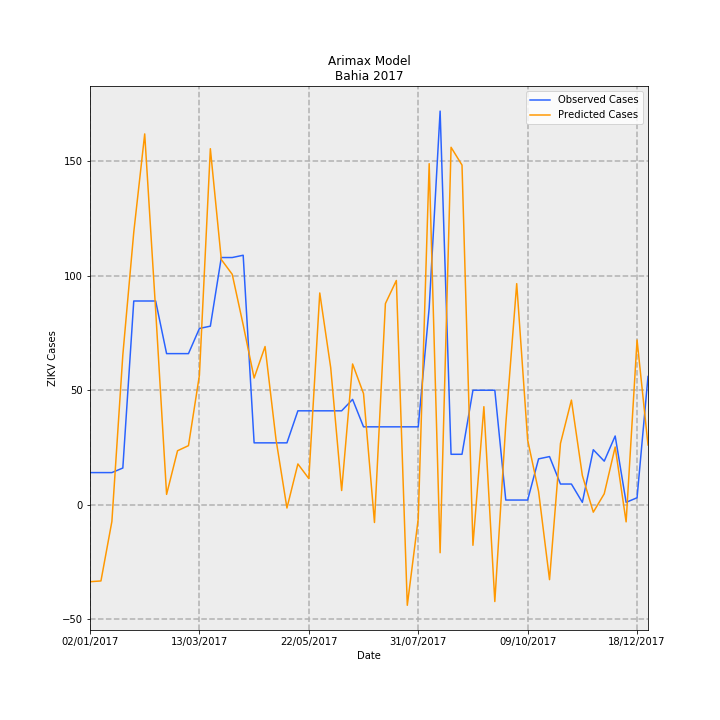

The data file committed next to this chart (first rows):
Date, predictions_incidence, observed_incidence, Predicted Cases, Observed Cases, error
02/01/2017, -0.2196, 0.09124, -33.7, 14.0, 47.7
09/01/2017, -0.2174, 0.09124, -33.36, 14.0, 47.36
16/01/2017, -0.04795, 0.09124, -7.358, 14.0, 21.36
23/01/2017, 0.4263, 0.1043, 65.41, 16.0, -49.41
30/01/2017, 0.7759, 0.58, 119.1, 89.0, -30.06
06/02/2017, 1.056, 0.58, 162, 89.0, -73.03
13/02/2017, 0.5541, 0.58, 85.02, 89.0, 3.98
20/02/2017, 0.02915, 0.4301, 4.473, 66.0, 61.53
27/02/2017, 0.1534, 0.4301, 23.54, 66.0, 42.46
06/03/2017, 0.168, 0.4301, 25.78, 66.0, 40.22
13/03/2017, 0.3685, 0.5018, 56.55, 77.0, 20.45
20/03/2017, 1.014, 0.5083, 155.6, 78.0, -77.57
27/03/2017, 0.6982, 0.7038, 107.1, 108, 0.8588
03/04/2017, 0.656, 0.7038, 100.7, 108, 7.345
10/04/2017, 0.5122, 0.7104, 78.6, 109.0, 30.4
17/04/2017, 0.3606, 0.176, 55.33, 27, -28.33
24/04/2017, 0.4504, 0.176, 69.1, 27, -42.1
01/05/2017, 0.1858, 0.176, 28.52, 27, -1.517
08/05/2017, -0.009684, 0.176, -1.486, 27, 28.49
15/05/2017, 0.1159, 0.2672, 17.78, 41, 23.22
22/05/2017, 0.07421, 0.2672, 11.39, 41, 29.61
29/05/2017, 0.6029, 0.2672, 92.51, 41, -51.51
05/06/2017, 0.39, 0.2672, 59.84, 41, -18.84
12/06/2017, 0.04019, 0.2672, 6.167, 41, 34.83
19/06/2017, 0.4006, 0.2998, 61.47, 46.0, -15.47
26/06/2017, 0.3162, 0.2216, 48.52, 34.0, -14.52
03/07/2017, -0.05093, 0.2216, -7.814, 34.0, 41.81
10/07/2017, 0.5726, 0.2216, 87.86, 34.0, -53.86
17/07/2017, 0.6385, 0.2216, 97.97, 34.0, -63.97
24/07/2017, -0.2868, 0.2216, -44, 34.0, 78
31/07/2017, -0.04033, 0.2216, -6.189, 34.0, 40.19
07/08/2017, 0.9712, 0.5605, 149, 86.0, -63.03
14/08/2017, -0.137, 1.121, -21.03, 172.0, 193
21/08/2017, 1.018, 0.1434, 156.2, 22.0, -134.2
28/08/2017, 0.9672, 0.1434, 148.4, 22.0, -126.4
04/09/2017, -0.1158, 0.3259, -17.77, 50.0, 67.77
11/09/2017, 0.279, 0.3259, 42.81, 50.0, 7.186
18/09/2017, -0.2761, 0.3259, -42.36, 50.0, 92.36
25/09/2017, 0.2283, 0.01303, 35.03, 2.0, -33.03
02/10/2017, 0.6295, 0.01303, 96.59, 2.0, -94.59
09/10/2017, 0.1841, 0.01303, 28.25, 2.0, -26.25
16/10/2017, 0.03737, 0.1303, 5.734, 20.0, 14.27
23/10/2017, -0.2137, 0.1369, -32.8, 21.0, 53.8
30/10/2017, 0.1743, 0.05865, 26.75, 9.0, -17.75
06/11/2017, 0.2978, 0.05865, 45.69, 9.0, -36.69
13/11/2017, 0.08305, 0.006517, 12.74, 1.0, -11.74
20/11/2017, -0.02153, 0.1564, -3.303, 24.0, 27.3
27/11/2017, 0.03093, 0.1238, 4.747, 19.0, 14.25
04/12/2017, 0.1642, 0.1955, 25.19, 30, 4.811
11/12/2017, -0.04912, 0.006517, -7.537, 1.0, 8.537
18/12/2017, 0.469, 0.01955, 71.96, 3.0, -68.96
25/12/2017, 0.1699, 0.365, 26.06, 56.0, 29.94
